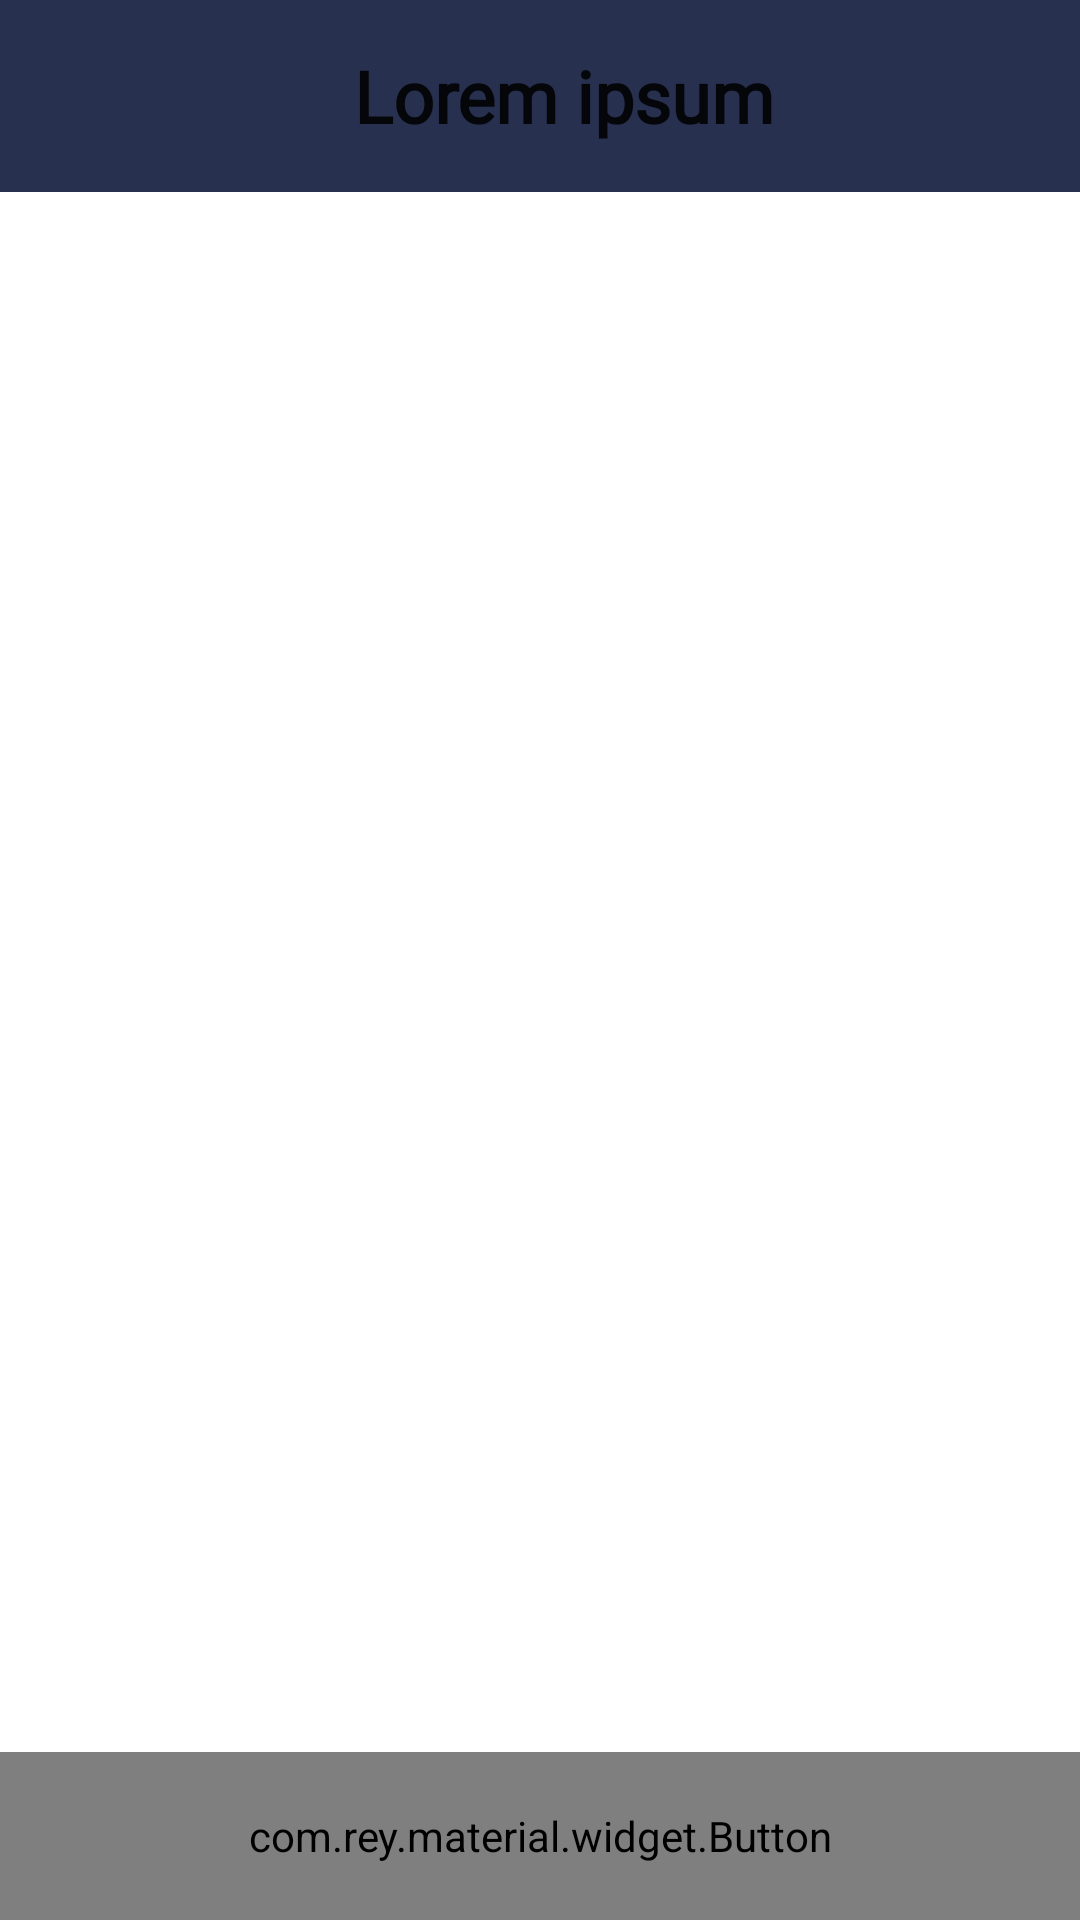

Layout XML and referenced resources for this Android screen:
<!-- AndroidManifest.xml: application theme AppTheme -->
<!-- res/layout/activity_order_list.xml -->
<?xml version="1.0" encoding="utf-8"?>
<RelativeLayout xmlns:android="http://schemas.android.com/apk/res/android"
    xmlns:app="http://schemas.android.com/apk/res-auto"
    android:layout_width="match_parent"
    android:layout_height="match_parent"
    android:background="@color/white">

    <include
        android:id="@+id/toolbar"
        layout="@layout/toolbar" />

    <android.support.design.widget.TabLayout
        android:id="@+id/tab_layout"
        android:layout_width="match_parent"
        android:layout_height="48dp"
        android:layout_below="@+id/toolbar"
        android:layout_marginEnd="8dp"
        android:layout_marginStart="8dp"
        android:layout_marginTop="8dp"
        app:tabBackground="@drawable/tab"
        app:tabGravity="fill"
        app:tabIndicatorColor="@android:color/transparent"
        app:tabMode="fixed"
        app:tabTextAppearance="@style/AppTheme.TabLayoutText"
        app:tabTextColor="@color/tab_text" />

    <android.support.v4.view.ViewPager
        android:id="@+id/view_pager"
        android:layout_width="match_parent"
        android:layout_height="match_parent"
        android:layout_above="@+id/bottom_toolbar"
        android:layout_below="@+id/tab_layout" />

    <RelativeLayout
        android:id="@+id/bottom_toolbar"
        android:layout_width="match_parent"
        android:layout_height="56dp"
        android:layout_alignParentBottom="true">

        <com.rey.material.widget.Button
            android:id="@+id/btn_to_main_screen"
            style="@style/AppTheme.Button.Dark"
            android:layout_width="match_parent"
            android:layout_height="match_parent"
            android:text="@string/btn_to_main_screen"
            android:textSize="12sp" />
    </RelativeLayout>
</RelativeLayout>
<!-- res/layout/toolbar.xml (included above) -->
<?xml version="1.0" encoding="utf-8"?>
<android.support.v7.widget.Toolbar xmlns:android="http://schemas.android.com/apk/res/android"
    xmlns:app="http://schemas.android.com/apk/res-auto"
    android:id="@+id/toolbar"
    android:layout_width="match_parent"
    android:layout_height="64dp"
    android:background="@color/colorPrimary">

    <RelativeLayout
        android:layout_width="match_parent"
        android:layout_height="match_parent">

        <ImageButton
            android:id="@+id/ib_menu"
            android:layout_width="48dp"
            android:layout_height="48dp"
            android:layout_alignParentStart="true"
            android:layout_centerVertical="true"
            android:layout_gravity="end"
            android:layout_marginEnd="8dp"
            android:background="@android:color/transparent"
            android:padding="12dp"
            android:scaleType="fitXY"
            android:visibility="gone"
            app:srcCompat="@drawable/ic_menu_white_24dp" />

        <TextView
            android:id="@+id/tv_title"
            style="@style/AppTheme.TextView.Dark"
            android:layout_width="match_parent"
            android:layout_height="match_parent"
            android:layout_marginEnd="48dp"
            android:layout_marginStart="48dp"
            android:gravity="center"
            android:text="Lorem ipsum"
            android:textSize="24sp"
            android:textStyle="bold" />

        <ImageButton
            android:id="@+id/ib_close"
            android:layout_width="48dp"
            android:layout_height="48dp"
            android:layout_alignParentEnd="true"
            android:layout_centerVertical="true"
            android:layout_gravity="end"
            android:layout_marginEnd="8dp"
            android:background="@android:color/transparent"
            android:padding="12dp"
            android:scaleType="fitXY"
            android:visibility="gone"
            app:srcCompat="@drawable/ic_close_white" />
    </RelativeLayout>
</android.support.v7.widget.Toolbar>
<!-- resources referenced by this layout -->
<resources>
  <color name="colorPrimary">#27304f</color>
  <color name="tab_text">#6e6e6e</color>
  <color name="white">#ffffff</color>
  <!-- drawable ic_close_white: png bitmap (drawable, 332 bytes) -->
  <string name="btn_to_main_screen"><u>На главный экран</u></string>
  <style name="AppTheme.Button.Dark" parent="AppTheme.Button">
          <item name="android:textColor">@color/md_dark_primary_text</item>
          <item name="android:background">@color/btn_dark</item>
      </style>
  <style name="AppTheme.TabLayoutText">
          <item name="android:textSize">11sp</item>
      </style>
  <style name="AppTheme.TextView.Dark" parent="AppTheme.TextView">
          <item name="android:textColor">@color/md_dark_primary_text</item>
      </style>
  <style name="AppTheme" parent="Theme.AppCompat.Light.NoActionBar">
          <item name="colorPrimary">@color/colorPrimary</item>
          <item name="colorPrimaryDark">@color/colorPrimaryDark</item>
          <item name="colorAccent">@color/colorAccent</item>
      </style>
  <style name="AppTheme.Button" parent="Material.Drawable.Ripple.Wave.Light">
          <item name="android:textSize">14sp</item>
          <item name="android:fontFamily">@font/gotha</item>
      </style>
  <color name="btn_dark">#1c2337</color>
  <style name="AppTheme.TextView">
          <item name="android:textSize">14sp</item>
          <item name="android:fontFamily">@font/gotha</item>
      </style>
  <color name="colorPrimaryDark">#27304f</color>
  <color name="colorAccent">#009cca</color>
</resources>
